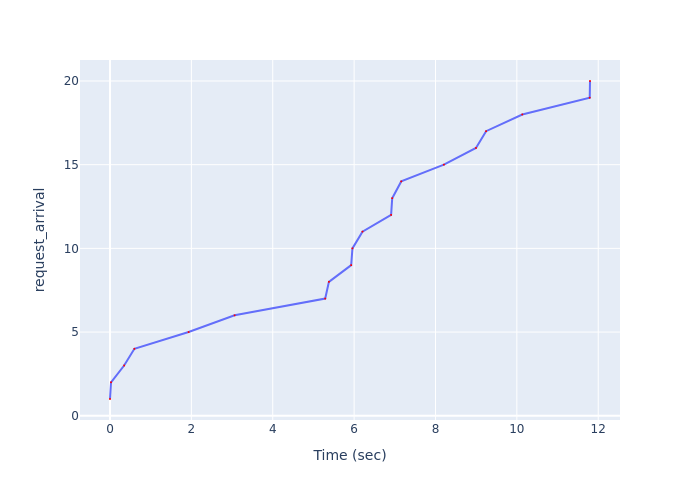

Data behind this chart, as committed beside it:
Time (sec), request_arrival
0.0, 1
0.02533, 2
0.347, 3
0.5995, 4
1.933, 5
3.062, 6
5.29, 7
5.381, 8
5.929, 9
5.959, 10
6.206, 11
6.909, 12
6.936, 13
7.158, 14
8.208, 15
8.995, 16
9.244, 17
10.13, 18
11.79, 19
11.8, 20
